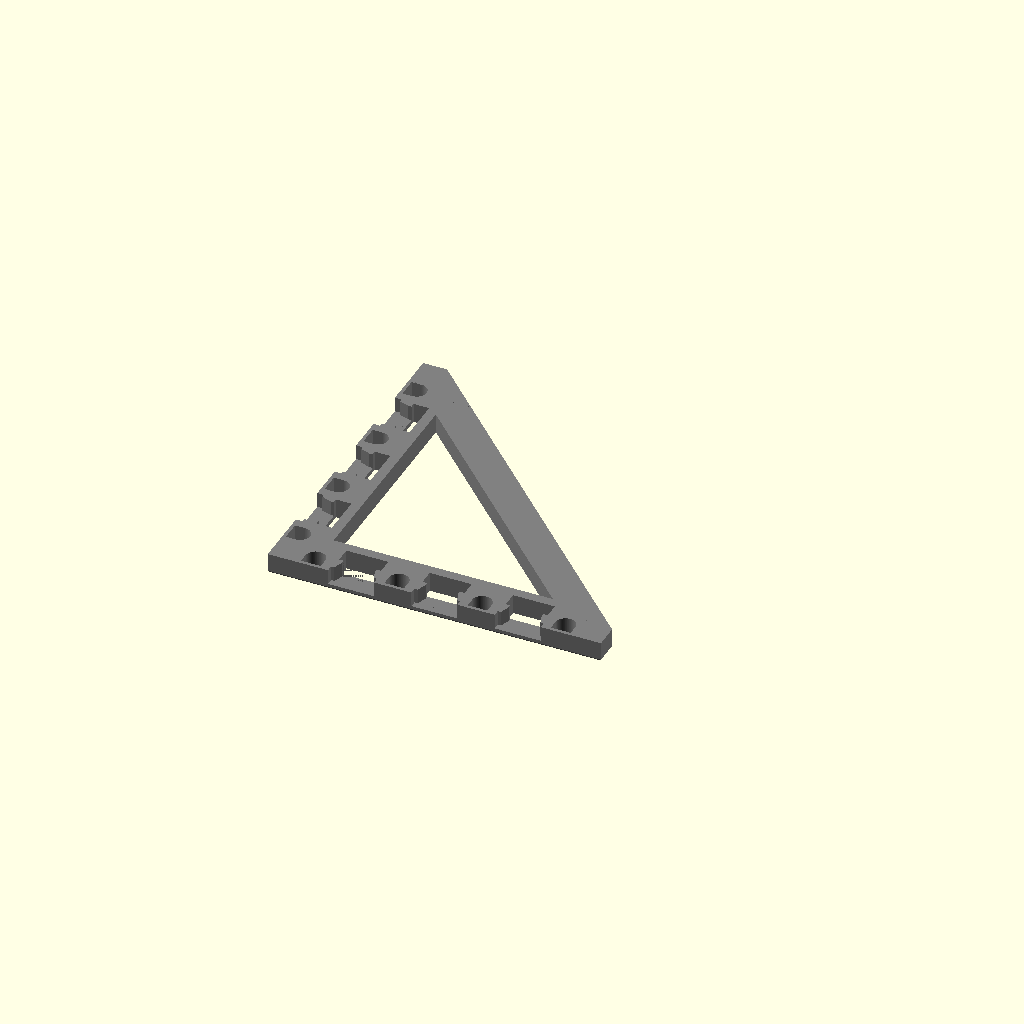
Cell 1 — every parameter at its default value.
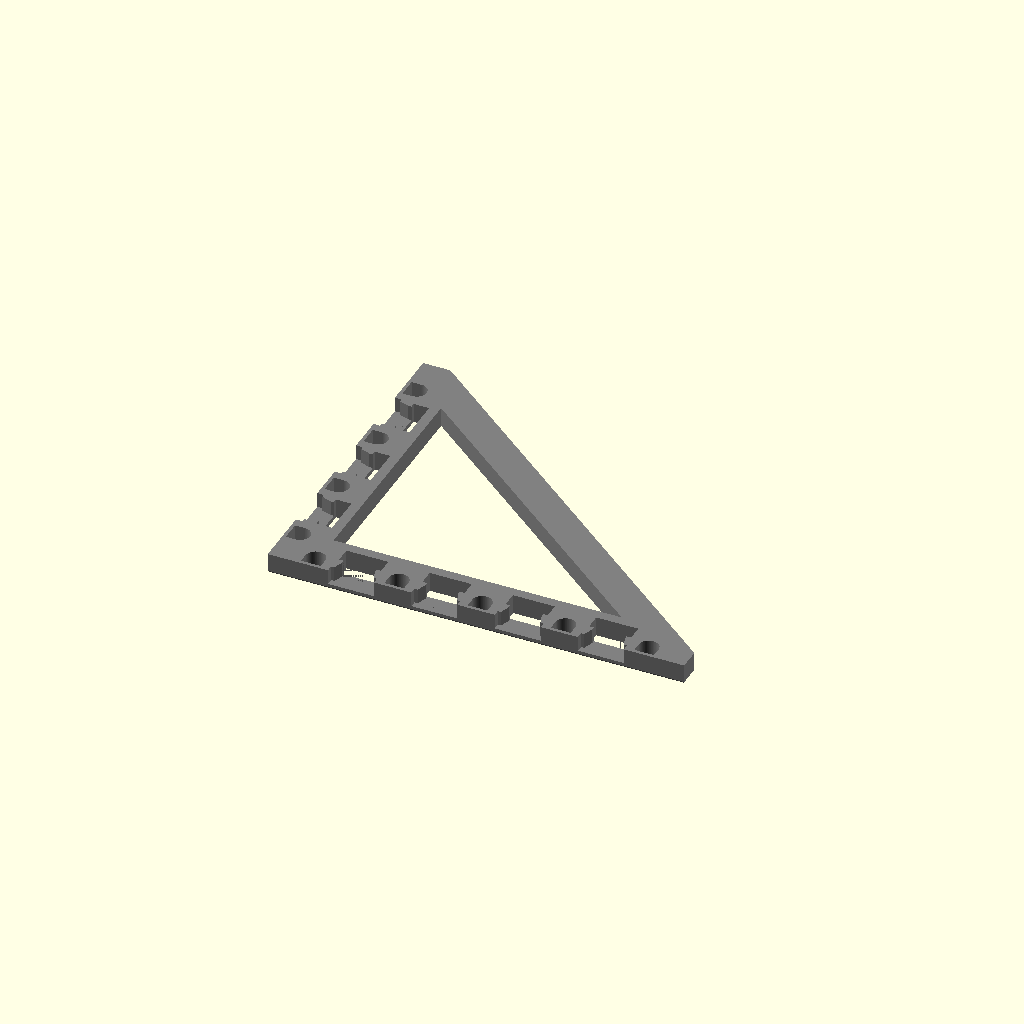
Cell 2: the same model with x = 5.
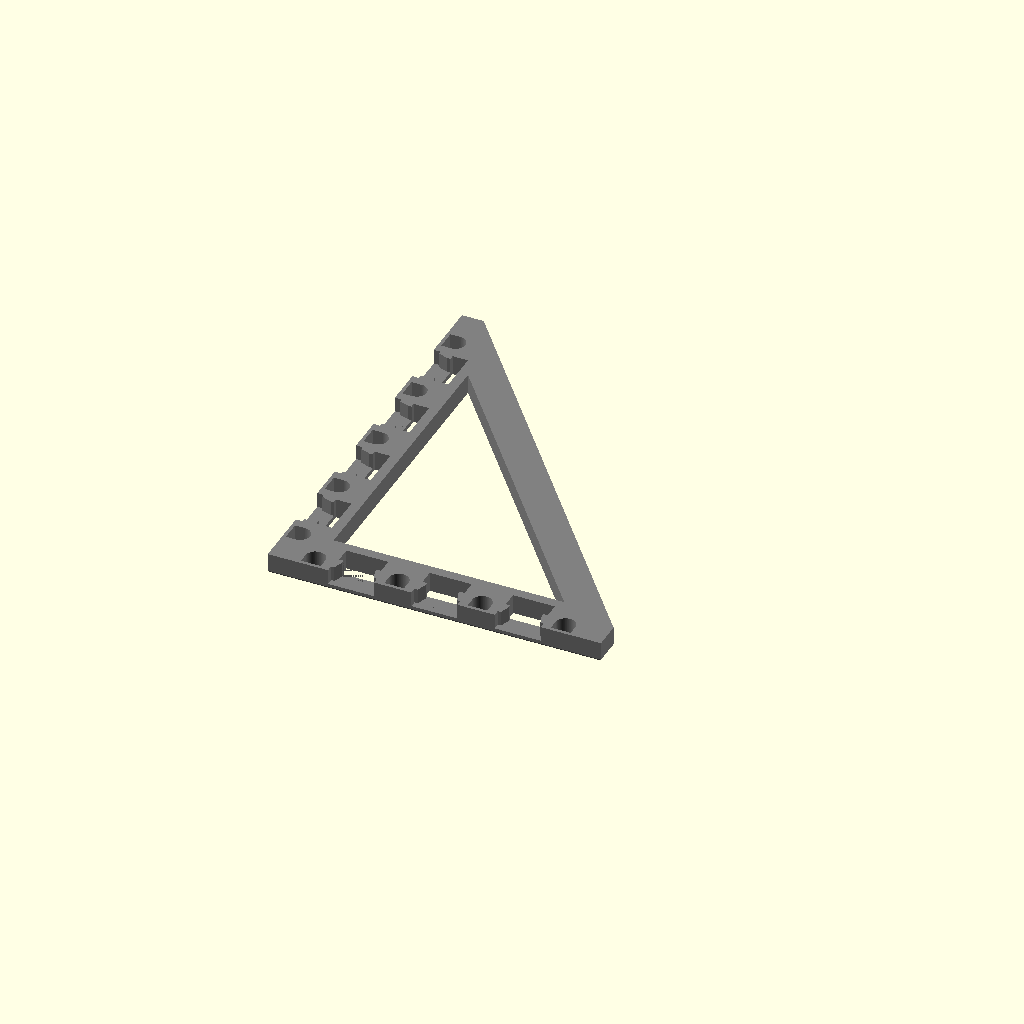
Cell 3: y = 5 (everything else at default).
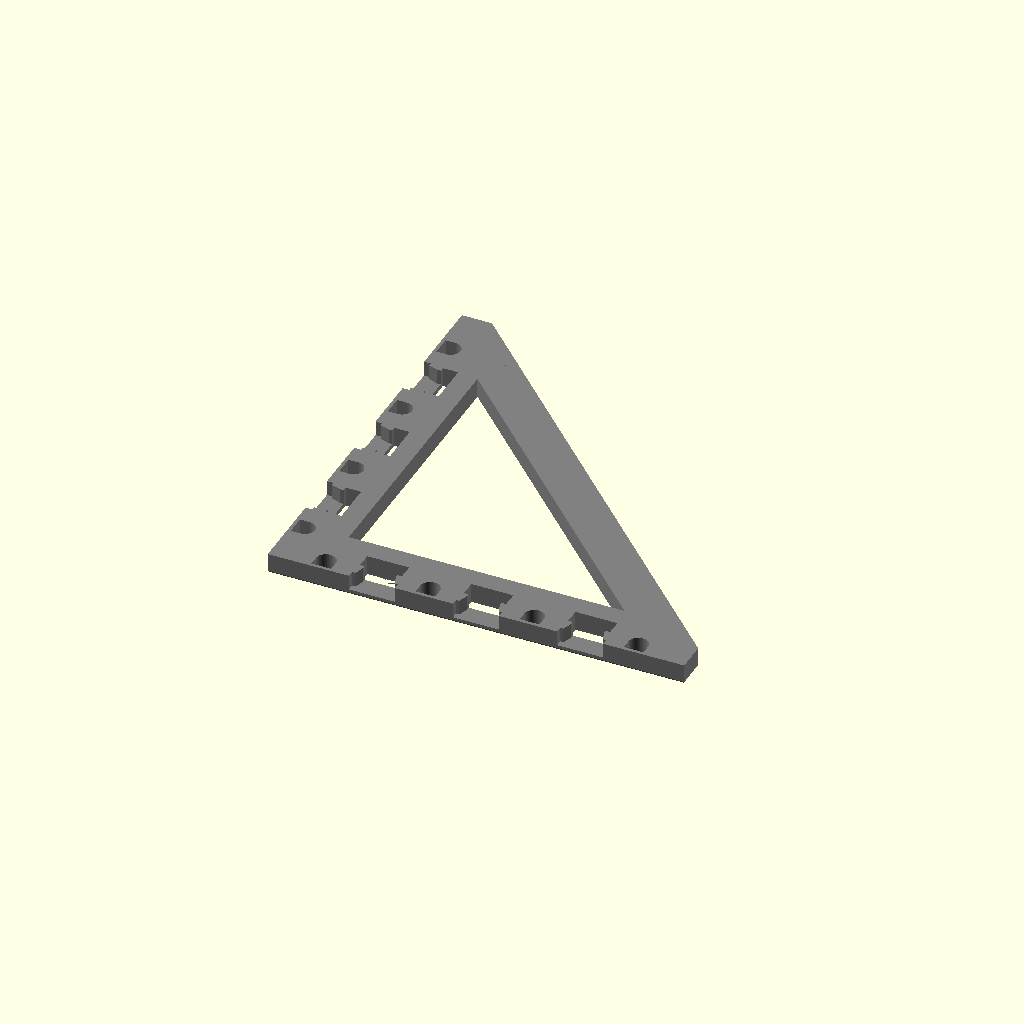
Cell 4: DIAGONAL_BASIS = "wyloch" (everything else at default).
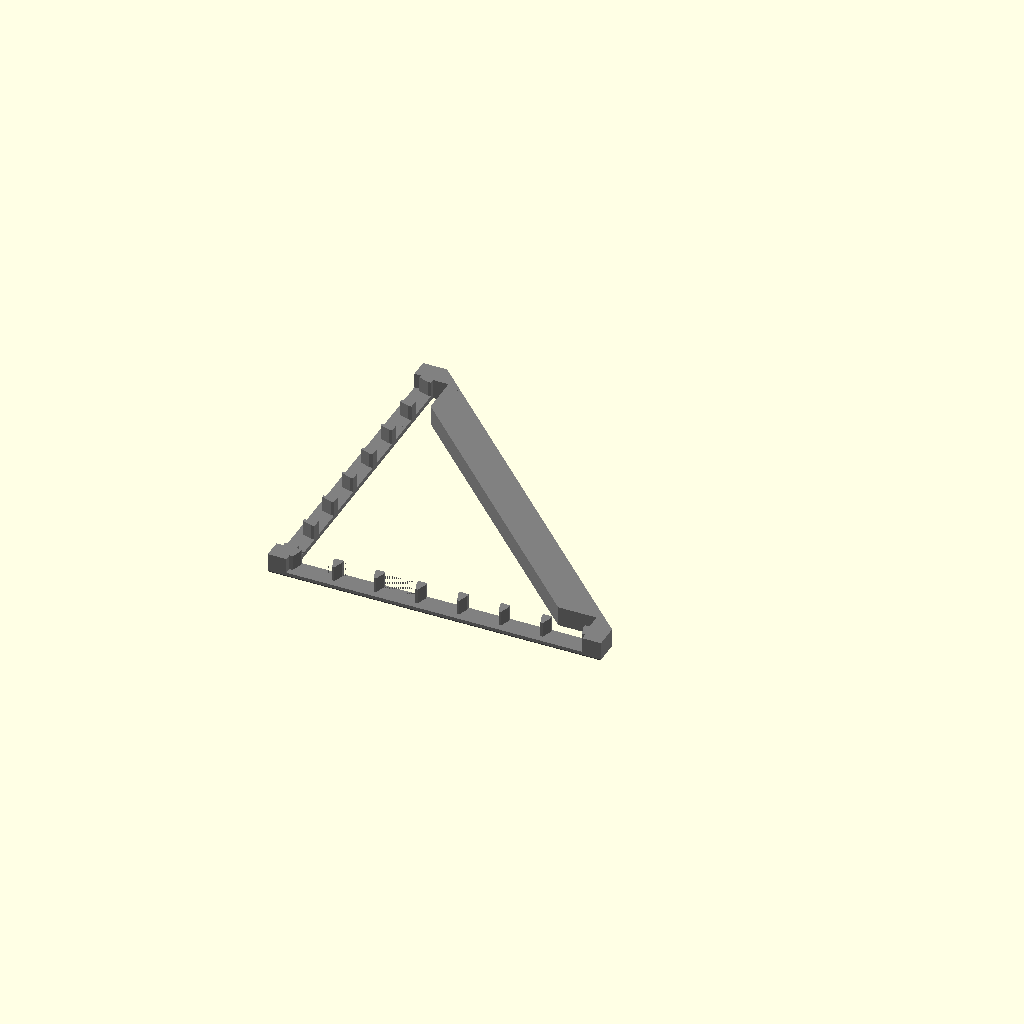
Cell 5: the same model with LOCK = "triplex".
All cells are drawn from one camera (rotation 55°, 0°, 25°, orthographic, colour scheme Cornfield), so only the parameter changes between them.
OpenSCAD source file bases-diagonal.scad:
/* [Base Tile Size] */
// How many squares on the X axis
x = 4; //[2,3,4,5,6,7,8]
// How many squares on the Y axis
y = 4; //[2,3,4,5,6,7,8]
// How tall is the tile in mm on the Z axis
HEIGHT = 6; // 6 is default

/* [diagonal Basis] */
// What is the size in mm of a diagonal?
DIAGONAL_BASIS = "inch"; // [25mm:25mm - Dwarven Forge/Hirstarts, inch:inch (25.4) - OpenLOCK/Dragonlock/Dungeonworks, wyloch:1 1/4 inch (31.75) - Wyloch, drc:1 1/2 inch (38.1) - Dragon's Rest]

/* [Lock] */
// Dragonlock - connector between diagonals, pips on either side for stacking
// InfinityLock - connector between diagonals and in the middle of diagonals
// OpenLOCK - connector between diagonals
// OpenLOCK Triplex - connector between diagonals and in the middle of diagonals
// OpenLOCK Topless - openlock, but without a top
// Select the type of clip lock
LOCK = "openlock";// [openlock,triplex,infinitylock,dragonlock,none]
// If OpenLock remove top of openlock bays
TOPLESS = "true"; // [true, false]
// If OpenLock, do we want supports?
SUPPORTS = "true"; // [true, false]

 /* [Magnets] */
// Use magnets or not.
MAGNETS = "flex_magnetic"; // [magnetic,flex_magnetic,none]
// Size of hole for magnet.  6 works well for 5mm buckyball style magnets.
MAGNET_HOLE = 6;

/* [Priority] */
// Do you want lock or magnets to win when the two conflict
PRIORITY = "lock"; // [lock,magnets]

/* [Center Options] */
// Keep center clear, fill it in, or do a grid every 2x
CENTER = "none"; // [grid, cube, false]


include <impl_diagonal.scad>

/*
 * Top Level Function
 */
module base_diagonal(x,y,diagonal_basis) {
    tmp_edge_width = MAGNET_HOLE >= 5.55 ? MAGNET_HOLE + 1 : 6.55;
    electronics = (x <= 2 || y <= 2) && ELECTRONICS == "true";
    edge_width = ((PRIORITY == "lock" && (x == 1 || y == 1)) || LOCK == "triplex" || LOCK == "openlock" && MAGNETS == "none" || LOCK == "openlock_topless" && MAGNETS == "none") || electronics ? tmp_edge_width : diagonal_basis/2 ;
    echo("edge_width: ", edge_width)

    difference() {
        union() {
            plain_diagonal(x,y,diagonal_basis,LOCK,edge_width);
        }
        connector_negative_diagonal_notch(x,y,diagonal_basis,edge_width) ;
    }
}

function keyLookup (data, key) = search(key, data, num_returns_per_match=1)[0];

NOTCH = "false";
ELECTRONICS = "false";

basis = [
    ["25mm", 25],
    ["inch", 25.4],
    ["wyloch", 31.75],
    ["drc", 38.1]
];
diagonal_basis_number = basis[keyLookup(basis, [DIAGONAL_BASIS])][1];
wall_width = 10.2*diagonal_basis_number/25;
echo("diagonal_basis_number: ", diagonal_basis_number);
echo("wall_width: ", wall_width);

// Compatability
valid_dragonlock_basis = (DIAGONAL_BASIS == "inch");
valid_infinitylock_basis = (DIAGONAL_BASIS == "inch");

if (LOCK == "dragonlock" && !valid_dragonlock_basis) {
    echo("ERROR: dragonlock is only compatible with inch basis");
} else if (LOCK == "infinitylock" && !valid_infinitylock_basis) {
    echo("ERROR: infinitylock is only compatible with inch basis");
} else {
    color("Grey") base_diagonal(x,y,diagonal_basis_number);
}

//plain_base(x,y,diagonal_basis_number,shape,7);
Parameter table extracted from the source (name, type, default, range or options):
x: number, default 4, options 2, 3, 4, 5, 6, 7, 8
y: number, default 4, options 2, 3, 4, 5, 6, 7, 8
HEIGHT: number, default 6
DIAGONAL_BASIS: string, default "inch", options "25mm", "inch", "wyloch", "drc"
LOCK: string, default "openlock", options "openlock", "triplex", "infinitylock", "dragonlock", "none"
TOPLESS: string, default "true", options "true", "false"
SUPPORTS: string, default "true", options "true", "false"
MAGNETS: string, default "flex_magnetic", options "magnetic", "flex_magnetic", "none"
MAGNET_HOLE: number, default 6
PRIORITY: string, default "lock", options "lock", "magnets"
CENTER: string, default "none", options "grid", "cube", "false"
